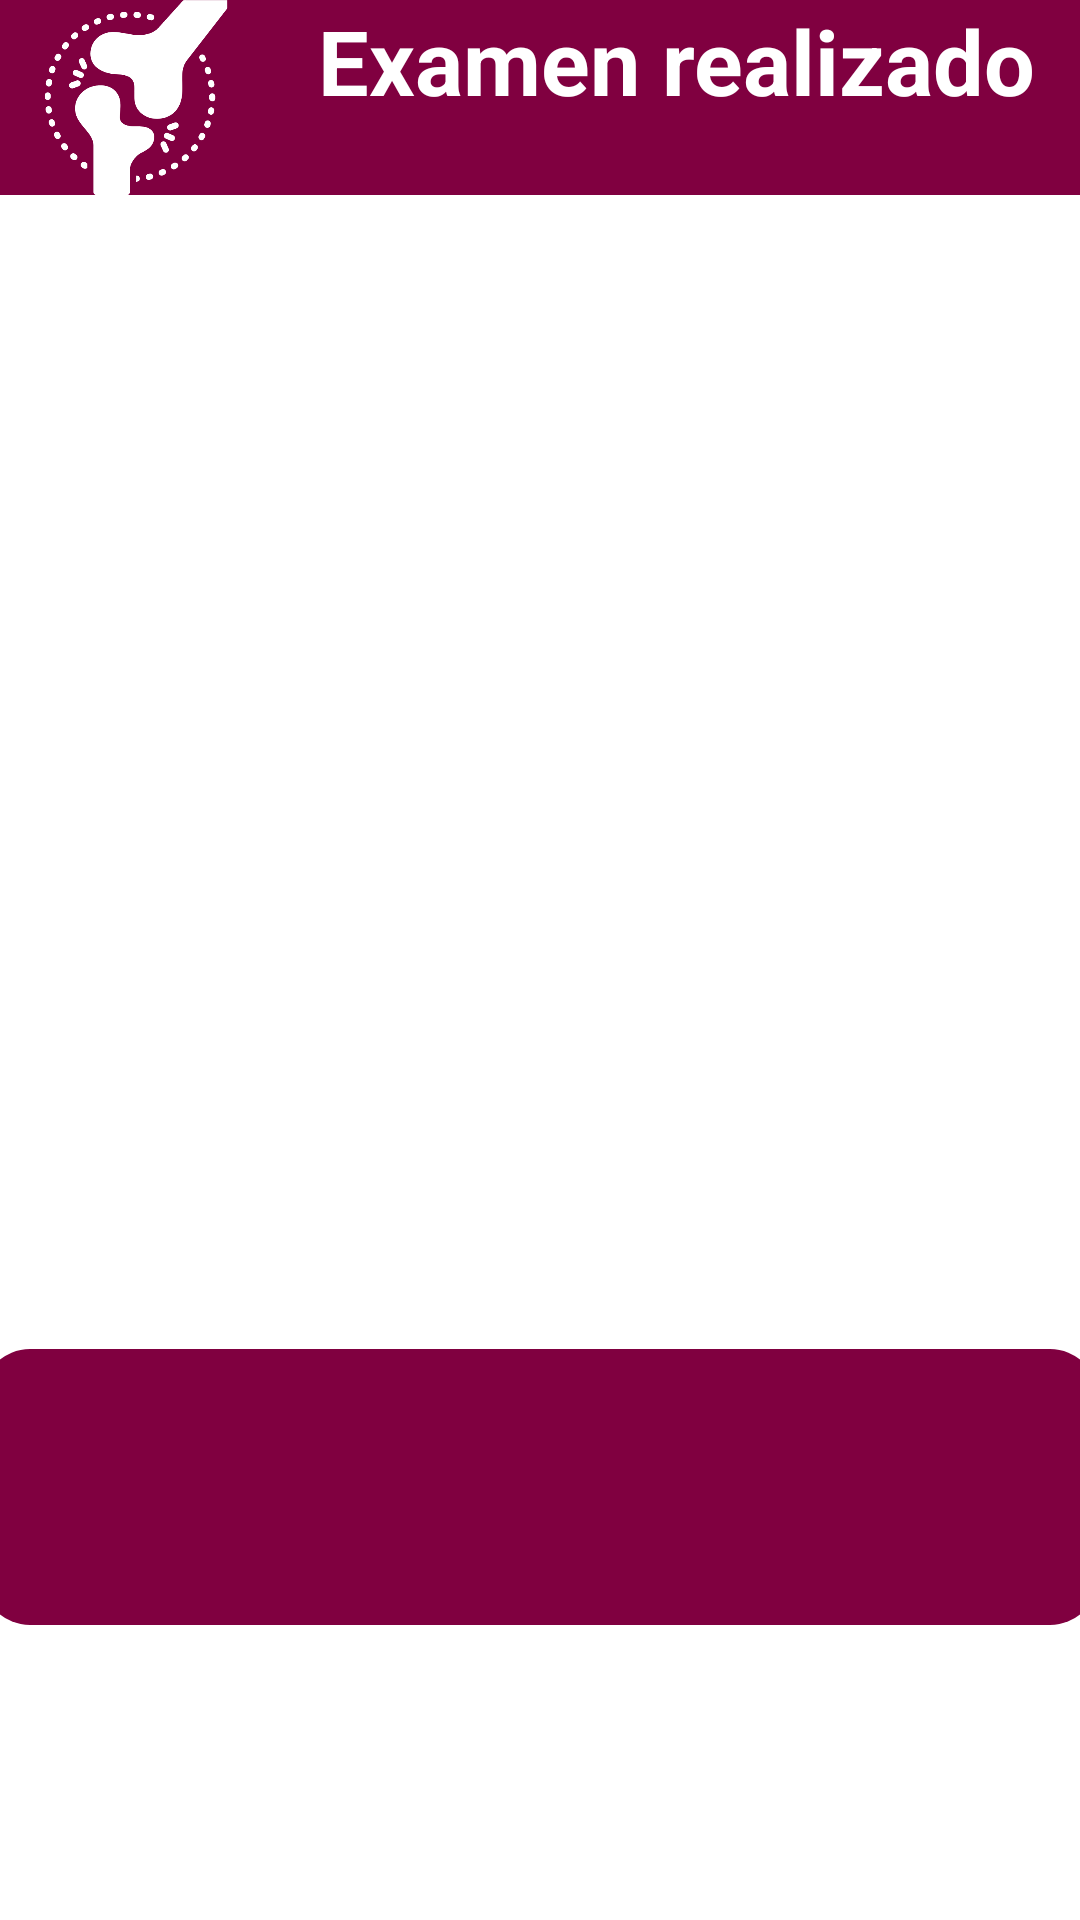

The Android layout XML behind this screen, and the referenced resources:
<!-- AndroidManifest.xml: application theme Theme.RayoSimVerFinal -->
<!-- res/layout/activity_examen_realizado.xml -->
<?xml version="1.0" encoding="utf-8"?>
<androidx.constraintlayout.widget.ConstraintLayout xmlns:android="http://schemas.android.com/apk/res/android"
    xmlns:app="http://schemas.android.com/apk/res-auto"
    xmlns:tools="http://schemas.android.com/tools"
    android:layout_width="match_parent"
    android:layout_height="match_parent"
    tools:context=".ExamenRealizado">

    <View
        android:id="@+id/view12"
        android:layout_width="372dp"
        android:layout_height="92dp"
        android:layout_marginStart="19dp"
        android:layout_marginTop="495dp"
        android:layout_marginEnd="20dp"
        android:layout_marginBottom="144dp"
        android:background="@drawable/button_rounded"
        app:layout_constraintBottom_toBottomOf="parent"
        app:layout_constraintEnd_toEndOf="parent"
        app:layout_constraintStart_toStartOf="parent"
        app:layout_constraintTop_toTopOf="parent" />

    <LinearLayout
        android:id="@+id/linearLayout2"
        android:layout_width="match_parent"
        android:layout_height="65dp"
        android:background="#800040"
        android:orientation="horizontal"
        app:layout_constraintEnd_toEndOf="parent"
        app:layout_constraintHorizontal_bias="0.5"
        app:layout_constraintStart_toStartOf="parent"
        app:layout_constraintTop_toTopOf="parent">

        <ImageView
            android:id="@+id/imageView4"
            android:layout_width="61dp"
            android:layout_height="match_parent"
            android:layout_weight="1"
            app:srcCompat="@drawable/logo_transparente" />

        <TextView
            android:id="@+id/textView"
            android:layout_width="wrap_content"
            android:layout_height="match_parent"
            android:layout_weight="1"
            android:fontFamily="sans-serif"
            android:text="Examen realizado"
            android:textAlignment="center"
            android:textColor="#FFFFFF"
            android:textSize="30sp"
            android:textStyle="bold" />

    </LinearLayout>

    <ImageView
        android:id="@+id/imageView2"
        android:layout_width="249dp"
        android:layout_height="403dp"
        android:layout_marginStart="81dp"
        android:layout_marginEnd="81dp"
        app:layout_constraintBottom_toBottomOf="parent"
        app:layout_constraintEnd_toEndOf="parent"
        app:layout_constraintStart_toStartOf="parent"
        app:layout_constraintTop_toTopOf="parent"
        app:layout_constraintVertical_bias="0.237"
        app:srcCompat="@drawable/mano" />

    <TextView
        android:id="@+id/textView7"
        android:layout_width="336dp"
        android:layout_height="74dp"
        android:layout_marginStart="37dp"
        android:layout_marginTop="505dp"
        android:layout_marginEnd="38dp"
        android:layout_marginBottom="152dp"
        android:text="¡Felicitaciones! ¡Manejas bien los parámetros! Ahora debes practicar el posicionamiento"
        android:textAlignment="center"
        android:textColor="#FFFFFF"
        android:textSize="20sp"
        android:textStyle="bold"
        app:layout_constraintBottom_toBottomOf="parent"
        app:layout_constraintEnd_toEndOf="parent"
        app:layout_constraintStart_toStartOf="parent"
        app:layout_constraintTop_toTopOf="parent" />

    <Button
        android:id="@+id/bot_volveramain"
        android:layout_width="wrap_content"
        android:layout_height="wrap_content"
        android:layout_marginStart="67dp"
        android:layout_marginTop="645dp"
        android:layout_marginEnd="68dp"
        android:layout_marginBottom="38dp"
        android:text="Volver a pantalla principal"
        app:layout_constraintBottom_toBottomOf="parent"
        app:layout_constraintEnd_toEndOf="parent"
        app:layout_constraintStart_toStartOf="parent"
        app:layout_constraintTop_toTopOf="parent" />
</androidx.constraintlayout.widget.ConstraintLayout>
<!-- resources referenced by this layout -->
<resources>
  <!-- drawable button_rounded (drawable) -->
  <?xml version="1.0" encoding="utf-8"?>
  <shape xmlns:android="http://schemas.android.com/apk/res/android">
      <corners android:radius="16dp"/>
      <solid android:color="#800040"/>
  </shape>
  <!-- drawable logo_transparente: png bitmap (drawable-v24, 19463 bytes) -->
  <style name="Theme.RayoSimVerFinal" parent="Theme.MaterialComponents.DayNight.DarkActionBar">
          
          <item name="colorPrimary">#F2800040</item>
          <item name="colorPrimaryVariant">#800040</item>
          <item name="colorOnPrimary">@color/white</item>
          
          <item name="colorSecondary">@color/teal_200</item>
          <item name="colorSecondaryVariant">@color/teal_700</item>
          <item name="colorOnSecondary">@color/black</item>
          
          <item name="android:statusBarColor" tools:targetApi="l">?attr/colorPrimaryVariant</item>
          
      </style>
  <color name="white">#FFFFFFFF</color>
  <color name="teal_200">#FF03DAC5</color>
  <color name="teal_700">#FF018786</color>
  <color name="black">#FF000000</color>
</resources>
